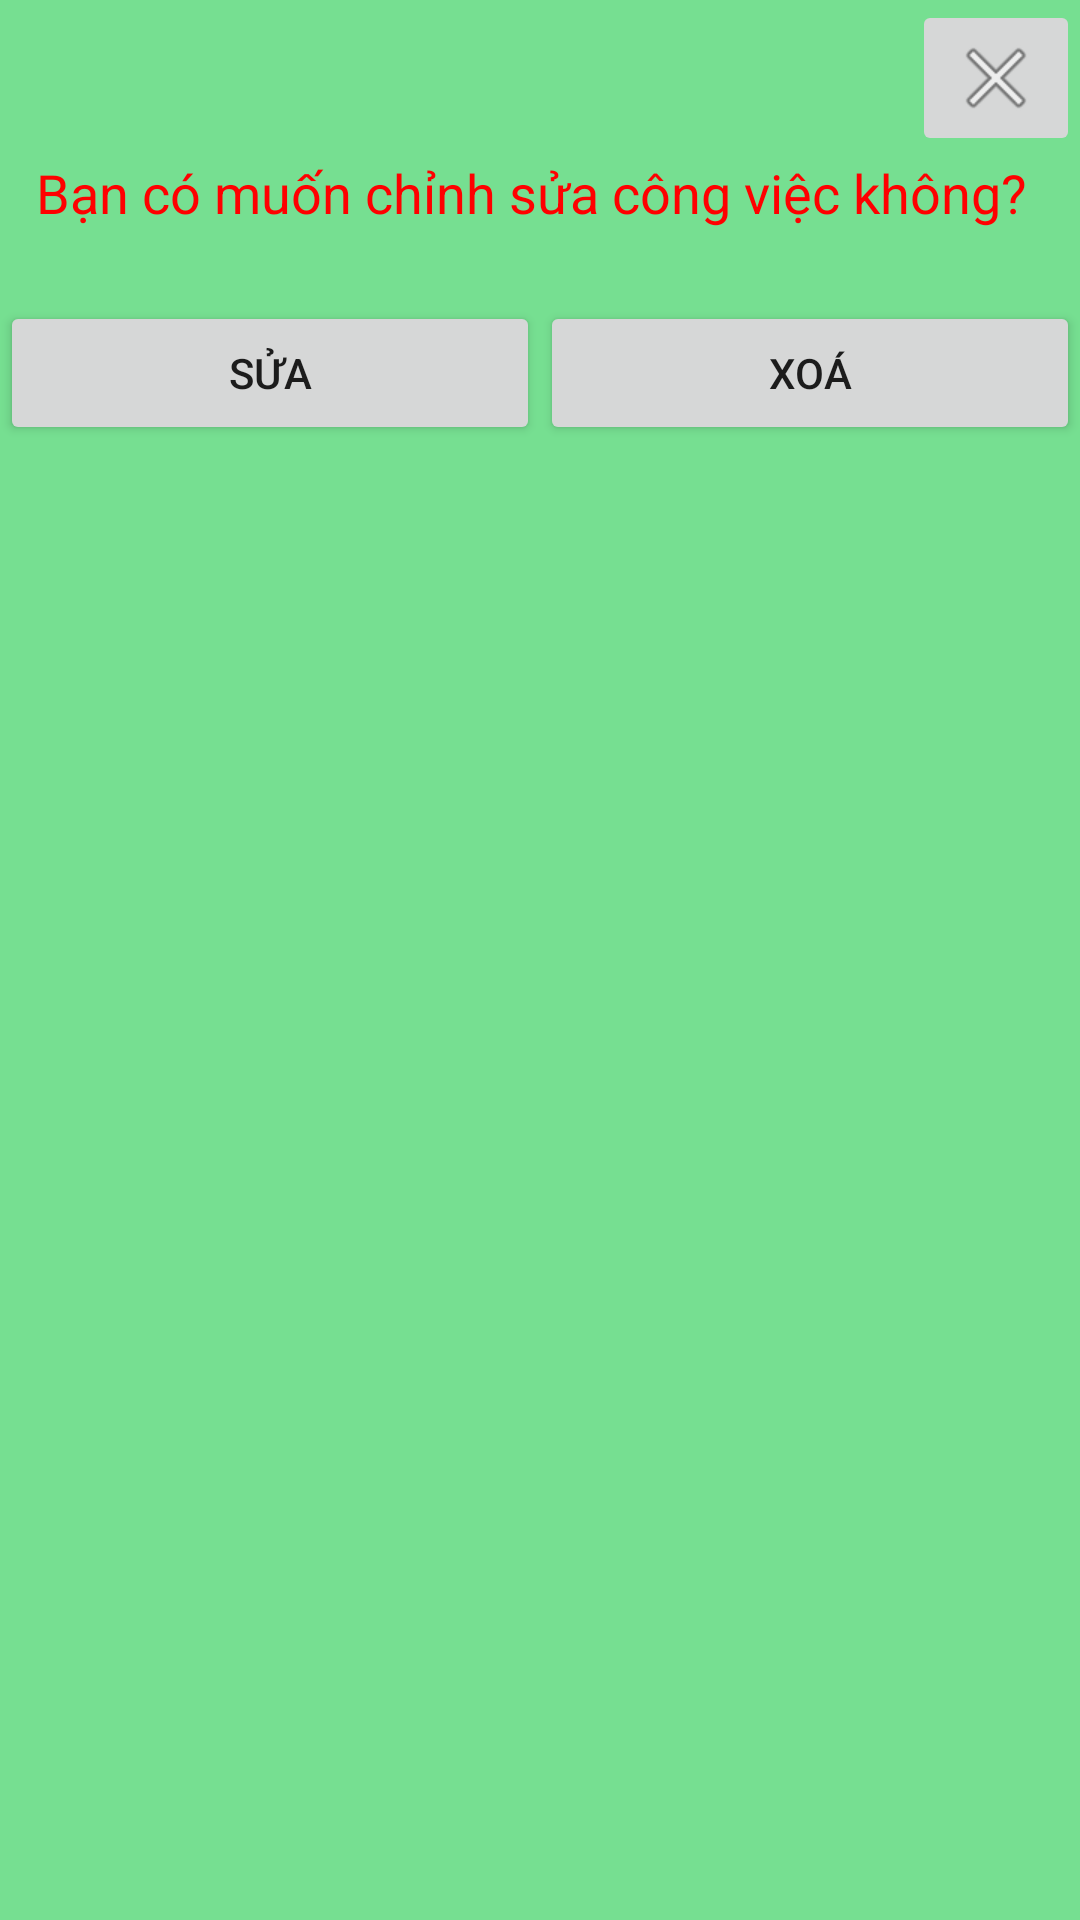

Android layout source for this screen:
<!-- AndroidManifest.xml: application theme Theme.SQLiteSaveImageKPT -->
<!-- res/layout/dialog_chinh_sua.xml -->
<?xml version="1.0" encoding="utf-8"?>
<RelativeLayout xmlns:android="http://schemas.android.com/apk/res/android"
    android:layout_width="match_parent"
    android:background="#76DF91"
    android:layout_height="match_parent">
    <TextView
        android:id="@+id/tv_title_dialog"
        android:layout_width="wrap_content"
        android:layout_marginLeft="12dp"
        android:layout_marginRight="12dp"
        android:textColor="#FF00"
        android:layout_height="wrap_content"
        android:text="Bạn có muốn chỉnh sửa công việc không?"
        android:layout_below="@id/ibtn_cancel"
        android:textSize="18sp"/>
    <LinearLayout
        android:layout_below="@id/tv_title_dialog"
        android:layout_width="match_parent"
        android:orientation="horizontal"
        android:weightSum="2"
        android:layout_marginTop="24dp"
        android:layout_height="wrap_content">
        <Button
            android:id="@+id/btn_sua_dialog"
            android:layout_width="0dp"
            android:layout_weight="1"
            android:layout_height="wrap_content"
            android:text="Sửa" />
        <Button
            android:id="@+id/btn_xoa_dialog"
            android:layout_width="0dp"
            android:layout_weight="1"
            android:layout_height="wrap_content"
            android:text="Xoá" />
    </LinearLayout>
    <ImageButton
        android:id="@+id/ibtn_cancel"
        android:layout_width="wrap_content"
        android:layout_height="wrap_content"
        android:src="@android:drawable/ic_menu_close_clear_cancel"
        android:layout_alignParentEnd="true"/>

</RelativeLayout>
<!-- resources referenced by this layout -->
<resources>
  <style name="Theme.SQLiteSaveImageKPT" parent="Theme.AppCompat.DayNight.NoActionBar">
          
          <item name="colorPrimary">@color/purple_500</item>
          <item name="colorPrimaryVariant">@color/purple_700</item>
          <item name="colorOnPrimary">@color/white</item>
          
          <item name="colorSecondary">@color/teal_200</item>
          <item name="colorSecondaryVariant">@color/teal_700</item>
          <item name="colorOnSecondary">@color/black</item>
          
          <item name="android:statusBarColor" tools:targetApi="l">?attr/colorPrimaryVariant</item>
          
      </style>
  <!-- not gathered from this repository: default colours our renderer supplied (Android Studio template values) -->
  <color name="purple_500">#FF6200EE</color>
  <color name="purple_700">#FF3700B3</color>
  <color name="teal_200">#FF03DAC5</color>
  <color name="teal_700">#FF018786</color>
  <color name="black">#FF000000</color>
  <color name="white">#FFFFFFFF</color>
</resources>
